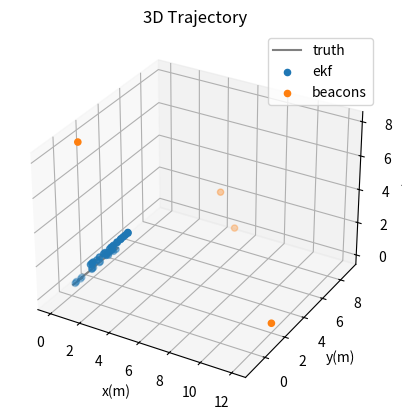

Source code (Python):
import numpy as np
import matplotlib.pyplot as plt
from mpl_toolkits.mplot3d import Axes3D
import sympy as sp
from sympy import lambdify


class EKFLocalization():
    def __init__(self, dt, var_v, var_z, map_data):
        self.delta_t = dt
        self.var_v = var_v
        self.var_z = var_z
        self.map_data = map_data
        self.num_beacons = map_data.shape[0]

        self.state, self.control = None, None
        self.f, self.f_j, self.v_j = None, None, None


    # sample normal distribution with variance = var
    @staticmethod
    def sample_normal_distribution(var):
        rand = np.random.uniform(low=-1.0, high=1.0, size=12)
        return var * np.sum(rand) / 6

    def motion_model(self, x, u):
        """
        Compute motion model
        Input:
            x (np.ndarray) - shape 3,1 : robot location in 3D space
            u (np.ndarray) - shape 3,1 : motion command (robot velocities)
        Output:
            xt (np.ndarray) - shape 3,1 : new robot location, i.e., current_location + sampling_time * u  
        """
        xt = x + (self.delta_t * u)
        return xt  # Task 1

    @staticmethod
    def measurement_model(x, m):
        """
        Compute measurement model given state x (robot loc.) & map m
        Input:
            x (np.ndarray) - shape 3,1 : robot location in 3D space
            m (np.ndarray) - shape num_beacons,m : location of all beacons in the map
        Output:
            z (np.ndarray) - shape num_beacons, : distance from robot to each beacons
        """
        z = np.empty(m.shape[0])
        for i in range(m.shape[0]):
            x_, y_, z_ = x
            m_ = m[i, :]
            x1, y1, z1 = m_
            d = np.sqrt(((x_ - x1)**2) + ((y_ - y1)**2) + (z_ - z1)**2)
            z[i] = d
        return z  # Task 2

    def simulation_step(self, x, u):
        """
        Perform 1 step of simulation
        Input:
            x (np.ndarray) - shape (3,1) : robot location in 3D space
            u (np.ndarray) - shape (3,1): motion command (robot velocities)
        Output:
            xt (np.ndarray) - shape (3,1) : new robot location
            zt (np.ndarray) - shape (num_beacons,) : measurement at new location
        """
        # Perturb motion command
        u_noise = np.array([self.sample_normal_distribution(self.var_v) for i in range(3)])
        u_hat = u + u_noise
        
        # Compute new location
        xt = self.motion_model(x, u)  # here xt is the ground truth of robot location
        
        # Compute expected value of measurement
        zt_bar = self.measurement_model(xt, self.map_data) 
        # use self.sample_normal_distribution to generate white noise with variance self.var_z, i.e.,  zt = zt_bar + white noise 
        zt = zt_bar + self.sample_normal_distribution(self.var_z) # Task 3
        
        return xt, zt

    def ekf(self, muy, sigma, u, z, m):
        """
        Implement an EKF to track robot location
        Input:
            muy (np.ndarray) - shape (3,1): expected robot location at previous time step (t-1)
            sigma (np.ndarray) - shape (3,3): covariance of robot location at previous time step (t-1)
            u (np.ndarray) - shape (3,1): motion command at this time step (t)
            z (np.ndarray) - shape (num_beacons,): measurement at this time step (t)
            m (np.ndarray) - shape (num_beacons,3): feature map contains location of all beacons
        Output:
            muy_t (np.ndarray) - shape (3,1): expected robot location at this time step (t)
            sigma_t (np.ndarray) - shape (3,3): covariance of robot location at this time step (t)
        """
        # predict location based on motion_model
        muy_bar = self.motion_model(muy, u)  # Task 4
        # predict covariance
        sigma_bar = sigma + self.delta_t * np.diag([self.var_v, self.var_v, self.var_v])
        # measurement covariance
        Q = np.array([[self.var_z]])
        expected_meas = self.measurement_model(muy_bar, m)
        for i in range(self.num_beacons):
            # expected measurement for the ith measurement
            z_hat = expected_meas[i] # Task 5
            # jacobian of measurement model
            q = np.sum((m[i, :] - muy_bar)**2)
            x_bar, y_bar, z_bar = muy_bar.squeeze() 
            H = np.array([[x_bar - m[i, 0], y_bar - m[i, 1], z_bar - m[i, 2]]]) / np.sqrt(q)
            # kalman update
            S = H @ sigma_bar @ H.T + Q
            K = sigma_bar @ H.T / S.squeeze()
            muy_bar += K * (z[i] - z_hat)
            sigma_bar = (np.eye(3) - K @ H) @ sigma_bar
        
        return muy_bar, sigma_bar
    
    def run_localization(self, ):
        # initialize
        t = 0
        muy = np.zeros((3,1))  # initial location
        sigma = np.diag([0.1, 0.1, 0.1])  # initial covariance
        u = np.array([[0.5, 0., 0.5]]).T  # keep constant for the whole trajectory

        ground_truth = []
        ekf_re = []
        est_std_dev = []
        time = []

        # main loop
        while t < 10.:
            # advance simulation 1 step 
            x_true, z = self.simulation_step(muy, u)
            
            # estimate new location
            muy_bar, sigma_bar = self.ekf(muy, sigma, u, z, self.map_data)
            
            # store ground truth & estimate
            ground_truth.append(x_true.reshape(1, -1))
            ekf_re.append(muy_bar.reshape(1, -1))
            est_std_dev.append(np.sqrt(np.diag(sigma_bar)))
            time.append(t)
            
            # update muy & sigma
            t += self.delta_t
            muy = muy_bar
            sigma = sigma_bar
            
        ground_truth = np.vstack(ground_truth)
        ekf_re = np.vstack(ekf_re)
        est_std_dev = np.vstack(est_std_dev)

        fig = plt.figure()
        ax = fig.add_subplot(111, projection='3d')
        ax.plot3D(ground_truth[:, 0], ground_truth[:, 1], ground_truth[:, 2], 'gray', label='truth')
        ax.scatter3D(ekf_re[:, 0], ekf_re[:, 1], ekf_re[:, 2], cmap='Greens', label='ekf')
        print(ekf_re.shape)
        print(self.map_data.shape)
        ax.scatter3D(self.map_data[:, 0], self.map_data[:, 1], self.map_data[:, 2], label='beacons')
        ax.set_xlabel('x(m)')
        ax.set_ylabel('y(m)')
        ax.set_zlabel('z(m)')
        ax.legend()
        ax.set_title('3D Trajectory')
        plt.show()
        
        
beacon_locations = np.array([[12., 2., 0.],[5, 9., 0.], [4, 9, 2],[0., 1, 8]])  # each row defines 1 beacon
var_v = 1.  # m^2/s^2
var_z = 1.  # m^2
delta_t = 0.25  # s

ekf_localization = EKFLocalization(delta_t, var_v, var_z, beacon_locations)
ekf_localization.run_localization()
